Run: headless pygame with SDL's dummy video driver; simulated clock (each Clock.tick advances the game by its frame time, no real sleeping); random seed 0; keys injected as events and as key.get_pressed() state; no mouse input.
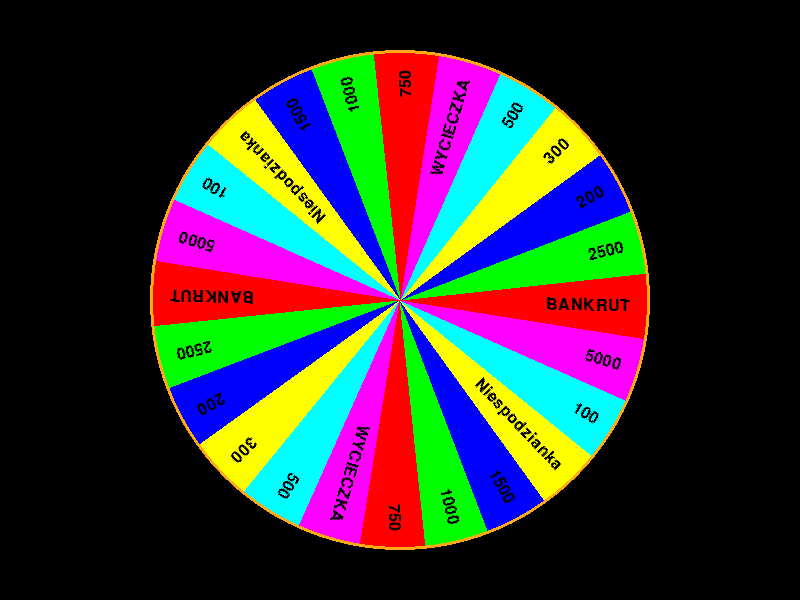
Frame 1 of 4 · flips 1–60 · no input
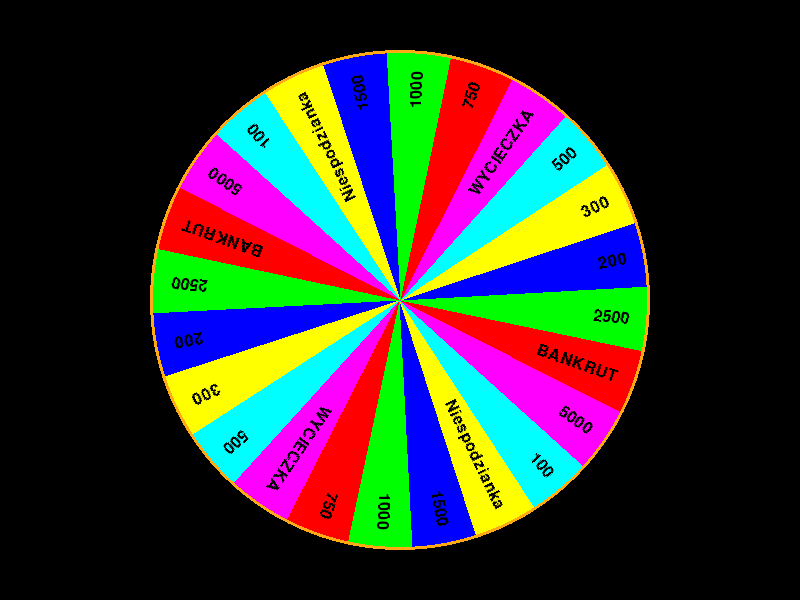
Frame 2 of 4 · flips 61–180 · tapped SPACE, RETURN · held RIGHT (→), D
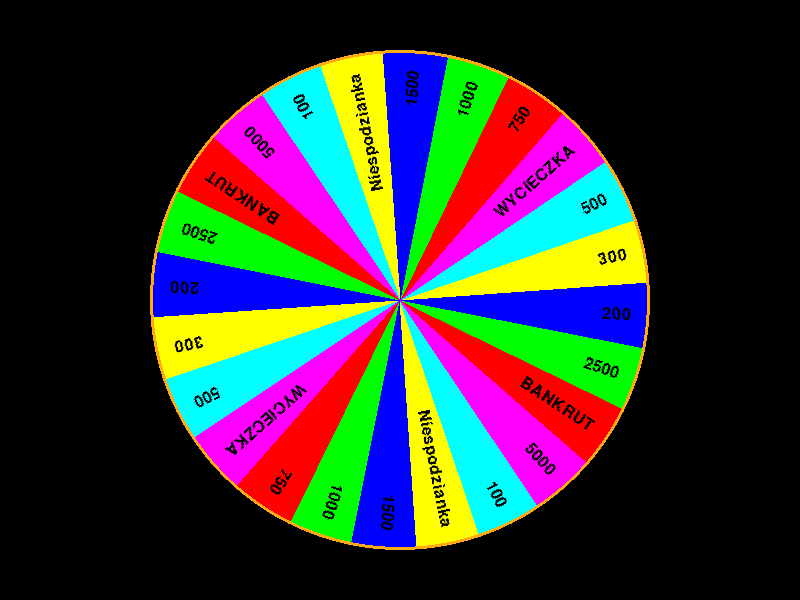
Frame 3 of 4 · flips 181–300 · held DOWN (↓), S
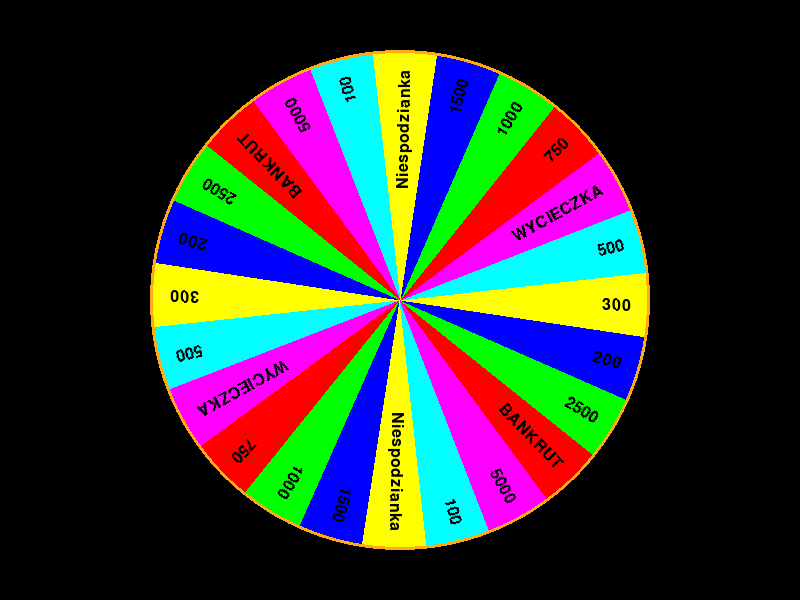
Frame 4 of 4 · flips 301–420 · held LEFT (←), A, UP (↑), W

The pygame program that drew these frames:

import pygame
import math
import time

# Initialize Pygame
pygame.init()

# Set up the display window
width, height = 800, 600
screen = pygame.display.set_mode((width, height))
pygame.display.set_caption("36 Triangles from a Point")

# Define colors
black = (0, 0, 0)
white = (255, 255, 255)
gold = (255, 170, 20)
colors = [
    (255, 0, 0),  # Red
    (0, 255, 0),  # Green
    (0, 0, 255),  # Blue
    (255, 255, 0),  # Yellow
    (0, 255, 255),  # Cyan
    (255, 0, 255),  # Magenta
]
texts = ["BANKRUT", "2500", "200", "300", "500", "WYCIECZKA", "750", "1000", "1500", "Niespodzianka", "100", "5000"]

# Starting point of the triangles
center_x, center_y = width // 2, height // 2

# Length of each line
line_length = 250
pies = 24
# Angle between each triangle in degrees
angle_step = 360 / pies
current_degree = 0
rotation_tick = 0.004
rotation_step = 0.3
last_tick_time = time.time()

# Set up the font
font = pygame.font.Font(None, 24)  # None uses the default system font


# Main game loop
running = True
while running:
    for event in pygame.event.get():
        if event.type == pygame.QUIT:
            running = False

    screen.fill(black)

    def draw_wheel(degree):
        # Draw pies * triangles
        current_angle = degree
        for i in range(pies):
            end_x = center_x + line_length * math.cos(math.radians(current_angle))
            end_y = center_y - line_length * math.sin(math.radians(current_angle))

            third_vertex_x = center_x + line_length * math.cos(math.radians(current_angle + angle_step))
            third_vertex_y = center_y - line_length * math.sin(math.radians(current_angle + angle_step))

            # Draw and fill the triangle
            pygame.draw.polygon(
                screen,
                colors[i % len(colors)],
                [
                    (center_x, center_y),
                    (int(end_x), int(end_y)),
                    (int(third_vertex_x), int(third_vertex_y)),
                ],
                width=0,
            )

            pygame.draw.circle(screen, black, (center_x, center_y), radius=line_length + 2, width=4)
            pygame.draw.circle(screen, gold, (center_x, center_y), radius=line_length, width=3)

            # Calculate text position for each triangle
            text_angle = current_angle + angle_step / 2
            # Render text into a surface
            text_surface = font.render(texts[i % len(texts)], True, black)
            offset = int(0.5 * text_surface.get_width()) + 20
            t1_x = center_x + ((line_length - offset) * math.cos(math.radians(text_angle)))  # Adjusted distance
            t1_y = center_y - ((line_length - offset) * math.sin(math.radians(text_angle)))

            # Rotate the text surface
            rotated_text_surface = pygame.transform.rotate(text_surface, text_angle)

            # Get the rectangle of the rotated surface to center it
            rotated_rect = rotated_text_surface.get_rect(center=(t1_x, t1_y))
            screen.blit(rotated_text_surface, rotated_rect)

            current_angle += angle_step

    draw_wheel(current_degree)

    # Update the display
    pygame.display.flip()
    if time.time() > last_tick_time + rotation_tick:
        current_degree -= rotation_step
        if current_degree <= -360:
            current_degree += 360
        last_tick_time = time.time()


# Quit Pygame
pygame.quit()
